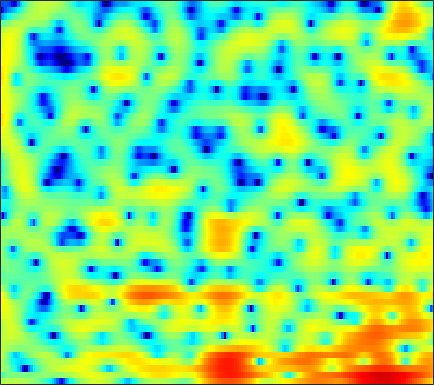

The table this chart was drawn from, first rows:
2.3717, 2.3107, 2.2896, 2.3061, 2.3411, 2.3864, 2.4058, 2.3798, 2.3095, 2.206, 2.053, 1.9038, 1.6596, 1.3621, 1.086, 0.65058, 0.10249, -0.35897, -1.038, -1.8158, -2.6945, -3.4577, -4.6556, -6.1354
-3.013, -2.098, -1.199, -0.6198, -0.3519, -0.1684, -0.1293, -0.1676, -0.2669, -0.3843, -0.4739, -0.5075, -0.4901, -0.4072, -0.3028, -0.1356, 0.048, 0.1842, 0.3411, 0.4659, 0.5477, 0.5816, 0.5918, 0.5672
1.929, 1.363, 0.5494, -0.3729, -1.162, -2.393, -3.895, -5.282, -7.649, -11.01, -16.7, -26.72, -19.64, -12.22, -9.086, -6.184, -4.074, -2.821, -1.469, -0.3898, 0.4843, 1.035, 1.649, 2.152
2.565, 1.537, 0.04632, -1.553, -2.803, -4.44, -5.861, -6.658, -7.236, -7.313, -6.965, -6.493, -5.646, -4.615, -3.759, -2.583, -1.445, -0.6692, 0.2402, 0.9774, 1.556, 1.89, 2.208, 2.394
3.461, 2.395, 0.7162, -1.317, -3.095, -5.74, -8.01, -8.508, -7.287, -5.369, -3.601, -2.474, -1.205, -0.1695, 0.4743, 1.195, 1.776, 2.124, 2.462, 2.665, 2.709, 2.64, 2.394, 1.952
2.894, 2.558, 2.066, 1.559, 1.192, 0.754, 0.4168, 0.2537, 0.1588, 0.1647, 0.2422, 0.3218, 0.4356, 0.5394, 0.5945, 0.6281, 0.588, 0.5049, 0.3311, 0.08406, -0.2409, -0.5229, -0.9519, -1.449
2.663, 2.706, 2.702, 2.652, 2.59, 2.472, 2.312, 2.17, 1.963, 1.73, 1.479, 1.264, 0.9388, 0.57, 0.26, -0.1963, -0.7302, -1.192, -1.876, -2.654, -3.523, -4.206, -5.085, -5.811
2.232, 2.667, 3.114, 3.392, 3.499, 3.506, 3.366, 3.171, 2.796, 2.317, 1.759, 1.297, 0.6485, -0.0124, -0.5123, -1.179, -1.867, -2.428, -3.298, -4.405, -5.909, -7.437, -10.38, -15.48
1.314, 2.305, 3.244, 3.788, 3.97, 3.941, 3.619, 3.191, 2.363, 1.251, -0.1351, -1.317, -3.006, -4.575, -5.441, -5.882, -5.621, -5.231, -4.75, -4.435, -4.313, -4.35, -4.471, -4.552
2.503, 3.12, 3.677, 3.931, 3.921, 3.634, 3.048, 2.397, 1.217, -0.3846, -2.501, -4.511, -8.017, -12.89, -16.66, -14.8, -10.75, -8.597, -6.632, -5.263, -4.222, -3.591, -2.848, -2.171
4.277, 4.357, 4.326, 4.125, 3.868, 3.361, 2.664, 2.017, 1.009, -0.1843, -1.542, -2.617, -4.032, -5.29, -6.048, -6.729, -7.05, -7.097, -6.964, -6.627, -6.124, -5.64, -4.862, -3.969
5.537, 5.303, 4.899, 4.403, 3.979, 3.334, 2.599, 1.992, 1.123, 0.1759, -0.8649, -1.722, -2.949, -4.26, -5.322, -6.845, -8.534, -9.913, -11.73, -13.06, -13.16, -12.22, -10.19, -8.017
6.196, 5.639, 4.813, 3.92, 3.23, 2.361, 1.591, 1.088, 0.479, -0.07986, -0.7144, -1.286, -2.258, -3.528, -4.708, -6.669, -9.15, -11.48, -15.36, -19.99, -21.54, -19, -14.7, -10.91
5.966, 4.973, 3.319, 1.216, -0.6365, -3.121, -4.466, -4.133, -2.828, -1.606, -0.8366, -0.5741, -0.6715, -1.2, -1.881, -3.176, -4.913, -6.58, -9.359, -12.96, -19.04, -33.95, -18.16, -10.36
2.765, 1.905, 0.3358, -1.8, -3.849, -6.927, -8.474, -7.461, -5.049, -3.072, -1.807, -1.207, -0.7813, -0.7289, -0.8911, -1.334, -1.973, -2.548, -3.371, -4.116, -4.535, -4.505, -3.787, -2.484
-0.7153, -0.7771, -1.066, -1.506, -1.882, -2.309, -2.525, -2.532, -2.398, -2.143, -1.86, -1.695, -1.543, -1.484, -1.485, -1.529, -1.59, -1.611, -1.603, -1.506, -1.263, -0.9717, -0.4532, 0.2026
-1.86, -1.508, -1.245, -1.164, -1.166, -1.243, -1.358, -1.435, -1.549, -1.689, -1.828, -1.942, -2.107, -2.25, -2.326, -2.352, -2.264, -2.111, -1.778, -1.313, -0.7658, -0.3077, 0.328, 0.9665
-0.8114, -0.6146, -0.4852, -0.4701, -0.5074, -0.6248, -0.8228, -1.005, -1.284, -1.659, -2.164, -2.609, -3.311, -4.097, -4.675, -5.221, -5.264, -4.886, -3.918, -2.685, -1.456, -0.5834, 0.4482, 1.332
0.5364, 0.3691, 0.06331, -0.2991, -0.5875, -0.9126, -1.154, -1.317, -1.535, -1.838, -2.374, -3.007, -4.291, -6.345, -8.724, -14.3, -23.69, -14.67, -8.114, -4.432, -1.959, -0.5894, 0.8128, 1.863
0.896, 0.2374, -0.9392, -2.43, -3.631, -4.843, -4.916, -4.3, -3.216, -2.275, -1.717, -1.603, -1.835, -2.461, -3.068, -3.819, -3.946, -3.454, -2.195, -0.7857, 0.4369, 1.198, 1.951, 2.453
0.9214, 0.07542, -1.675, -4.399, -7.507, -13.93, -12.67, -8.163, -4.208, -1.839, -0.3281, 0.4183, 1.058, 1.416, 1.562, 1.69, 1.828, 1.959, 2.134, 2.268, 2.33, 2.269, 2.005, 1.512
1.034, 0.7412, 0.1454, -0.5565, -1.061, -1.502, -1.41, -1.068, -0.3695, 0.4203, 1.104, 1.518, 1.943, 2.237, 2.377, 2.487, 2.492, 2.451, 2.283, 1.973, 1.467, 0.898, -0.1387, -1.619
1.186, 1.196, 1.17, 1.104, 1.084, 1.101, 1.145, 1.244, 1.363, 1.469, 1.534, 1.546, 1.507, 1.444, 1.394, 1.347, 1.297, 1.238, 1.113, 0.8482, 0.342, -0.2104, -1.246, -2.722
1.042, 1.034, 1.134, 1.352, 1.56, 1.845, 2.053, 2.133, 2.122, 1.896, 1.47, 1.016, 0.2721, -0.523, -0.999, -1.281, -1.025, -0.6208, -0.01333, 0.4423, 0.6368, 0.5671, 0.1589, -0.6
-2.538, -2.93, -2.389, -1.045, -0.003402, 1.182, 2.051, 2.409, 2.551, 2.258, 1.45, 0.4209, -1.695, -5.214, -9.511, -15.16, -7.947, -4.22, -1.152, 0.7241, 1.867, 2.338, 2.564, 2.428
-12.96, -18.7, -11.3, -6.107, -3.66, -1.466, -0.02692, 0.6859, 1.185, 1.256, 0.8682, 0.306, -0.7938, -2.143, -3.052, -3.528, -2.709, -1.643, -0.1829, 1.016, 1.872, 2.306, 2.646, 2.724
-5.139, -5.443, -5.177, -4.289, -3.473, -2.308, -1.312, -0.6722, -0.01792, 0.38, 0.5665, 0.5788, 0.4711, 0.3094, 0.2115, 0.1744, 0.2766, 0.4445, 0.7158, 1.008, 1.24, 1.367, 1.458, 1.452
-4.384, -4.67, -4.625, -4.115, -3.486, -2.495, -1.435, -0.7166, 0.125, 0.7803, 1.25, 1.475, 1.636, 1.663, 1.618, 1.512, 1.346, 1.206, 1.016, 0.8215, 0.6479, 0.5258, 0.3688, 0.2374
-7.442, -9.037, -9.593, -7.677, -5.625, -3.17, -1.158, 0.05646, 1.318, 2.247, 2.853, 3.124, 3.272, 3.189, 2.983, 2.554, 1.968, 1.451, 0.7031, -0.06505, -0.7383, -1.137, -1.494, -1.663
-7.588, -10.06, -11.26, -7.747, -4.869, -1.796, 0.4638, 1.773, 3.084, 3.975, 4.496, 4.664, 4.606, 4.23, 3.739, 2.78, 1.504, 0.3161, -1.558, -3.69, -5.764, -6.886, -7.326, -6.835
-2.921, -2.753, -2.168, -1.188, -0.2402, 1.059, 2.311, 3.098, 3.94, 4.484, 4.738, 4.722, 4.403, 3.736, 2.997, 1.649, -0.186, -1.957, -5.006, -9.277, -16.04, -26.12, -20.76, -15.09
-3.244, -2.253, -0.9702, 0.2605, 1.11, 2.16, 3.038, 3.586, 4.121, 4.426, 4.47, 4.323, 3.879, 3.134, 2.362, 1.047, -0.6383, -2.136, -4.467, -7.063, -9.746, -11.57, -13.53, -15.3
-5.113, -3.284, -1.301, 0.3239, 1.319, 2.423, 3.242, 3.716, 4.12, 4.303, 4.243, 4.043, 3.591, 2.909, 2.239, 1.156, -0.1554, -1.28, -2.966, -4.814, -6.856, -8.519, -10.98, -13.87
-4.648, -2.898, -0.9053, 0.6814, 1.651, 2.64, 3.353, 3.703, 3.958, 3.979, 3.801, 3.548, 3.067, 2.444, 1.89, 1.051, 0.08371, -0.722, -1.92, -3.265, -4.758, -6.04, -7.848, -9.79
-2.402, -0.9603, 0.6436, 1.893, 2.609, 3.295, 3.695, 3.804, 3.742, 3.446, 2.974, 2.531, 1.854, 1.162, 0.6743, 0.06037, -0.4964, -0.9109, -1.502, -2.21, -3.075, -3.821, -5.023, -6.463
0.6506, 1.67, 2.727, 3.474, 3.831, 4.061, 3.986, 3.751, 3.173, 2.315, 1.165, 0.138, -1.319, -2.656, -3.324, -3.564, -3.2, -2.79, -2.297, -2.01, -1.987, -2.12, -2.554, -3.229
3.168, 3.606, 4.002, 4.16, 4.127, 3.85, 3.316, 2.74, 1.691, 0.2811, -1.631, -3.525, -7.076, -13.14, -21.95, -14.87, -8.819, -6.299, -4.153, -2.799, -1.965, -1.618, -1.373, -1.354
4.387, 4.387, 4.218, 3.842, 3.423, 2.682, 1.78, 0.9841, -0.1753, -1.469, -2.904, -4.093, -5.805, -7.351, -8.013, -7.711, -6.449, -5.375, -4.084, -3.079, -2.318, -1.893, -1.456, -1.137
5.448, 5.156, 4.532, 3.627, 2.751, 1.366, -0.2079, -1.409, -2.787, -3.72, -4.161, -4.3, -4.336, -4.295, -4.22, -4.004, -3.735, -3.491, -3.179, -2.91, -2.684, -2.484, -2.22, -1.87
6.796, 6.364, 5.456, 4.126, 2.779, 0.4214, -2.888, -6.264, -12.11, -12.48, -8.216, -6.078, -4.315, -3.321, -2.891, -2.631, -2.664, -2.827, -3.218, -3.751, -4.42, -4.863, -5.231, -4.993
7.035, 6.68, 5.896, 4.726, 3.556, 1.597, -0.8588, -2.915, -5.284, -5.966, -5.032, -4.125, -3.225, -2.779, -2.696, -2.953, -3.501, -4.136, -5.298, -6.883, -9.108, -11.62, -16.96, -19.97
6.035, 5.872, 5.419, 4.699, 4.02, 2.958, 1.797, 0.9546, -0.06209, -0.8709, -1.463, -1.831, -2.343, -2.973, -3.601, -4.633, -5.902, -6.994, -8.535, -10.12, -11.58, -12.56, -13.4, -12.86
5.378, 5.33, 5.061, 4.597, 4.154, 3.452, 2.682, 2.077, 1.258, 0.452, -0.3817, -1.056, -2.053, -3.241, -4.326, -6.072, -8.334, -10.41, -13.62, -16.5, -16.51, -14.9, -12.49, -10.28
5.269, 5.183, 4.874, 4.392, 3.932, 3.245, 2.53, 1.98, 1.273, 0.5835, -0.14, -0.7281, -1.646, -2.78, -3.807, -5.529, -7.763, -9.881, -13.46, -17.13, -16.47, -13.89, -10.78, -8.379
5.602, 5.333, 4.732, 3.872, 3.091, 1.987, 0.9408, 0.3247, -0.2067, -0.4859, -0.6407, -0.7771, -1.091, -1.611, -2.136, -3.011, -4.045, -4.856, -5.835, -6.475, -6.601, -6.381, -5.731, -4.928
6.518, 6.019, 4.945, 3.327, 1.711, -1.075, -4.434, -6.287, -5.769, -3.65, -1.957, -1.144, -0.5302, -0.3469, -0.4313, -0.7433, -1.189, -1.567, -2.064, -2.459, -2.736, -2.84, -2.893, -2.86
7.143, 6.637, 5.529, 3.864, 2.171, -0.8517, -4.729, -7.048, -6.148, -3.527, -1.667, -0.8189, -0.2314, -0.103, -0.2313, -0.6131, -1.125, -1.549, -2.111, -2.635, -3.102, -3.4, -3.805, -4.196
6.559, 6.302, 5.701, 4.817, 4.006, 2.81, 1.666, 0.975, 0.3605, 0.01681, -0.2494, -0.5026, -1.021, -1.78, -2.488, -3.578, -4.783, -5.651, -6.625, -7.37, -7.878, -8.238, -8.701, -9.32
5.784, 5.806, 5.645, 5.275, 4.883, 4.228, 3.482, 2.873, 2.012, 1.067, 0.00488, -0.9045, -2.316, -4.033, -5.567, -7.987, -10.96, -13.38, -15.96, -16.31, -15.27, -14.72, -14.48, -15.06
5.096, 5.367, 5.517, 5.441, 5.227, 4.771, 4.121, 3.502, 2.508, 1.328, -0.06945, -1.285, -3.122, -5.291, -7.16, -10.2, -14.08, -17.9, -23.2, -21.84, -18.62, -17.28, -16.73, -17.34
4.425, 4.926, 5.329, 5.45, 5.364, 5.023, 4.409, 3.778, 2.703, 1.37, -0.2341, -1.589, -3.587, -5.695, -7.292, -9.303, -11.03, -12.1, -13.11, -13.63, -13.69, -13.7, -13.92, -14.42
3.983, 4.608, 5.16, 5.404, 5.407, 5.145, 4.588, 3.97, 2.858, 1.37, -0.5151, -2.207, -4.881, -7.895, -10.1, -11.98, -12.06, -11.49, -10.74, -10.17, -9.928, -9.905, -10.05, -10.39
3.678, 4.228, 4.757, 5.054, 5.116, 4.978, 4.584, 4.096, 3.156, 1.822, 0.02861, -1.719, -4.788, -9.209, -14.15, -19.59, -13.8, -10.84, -8.525, -7.295, -6.786, -6.733, -7.018, -7.641
2.386, 2.792, 3.266, 3.652, 3.847, 3.986, 3.934, 3.755, 3.312, 2.626, 1.664, 0.7768, -0.5812, -1.99, -2.918, -3.686, -3.773, -3.566, -3.224, -3.081, -3.209, -3.562, -4.444, -5.868
-1.659, -1.246, -0.5615, 0.1653, 0.6923, 1.296, 1.757, 2.01, 2.221, 2.296, 2.229, 2.1, 1.867, 1.589, 1.4, 1.189, 1.04, 0.953, 0.7931, 0.5252, 0.06436, -0.4488, -1.407, -2.759
-10.72, -9.409, -7.454, -5.77, -4.717, -3.551, -2.527, -1.822, -0.9428, -0.1494, 0.5681, 1.031, 1.54, 1.935, 2.164, 2.39, 2.508, 2.535, 2.482, 2.322, 2.011, 1.678, 1.117, 0.4312
-21.23, -16.94, -13.49, -11.52, -10.58, -9.591, -8.534, -7.518, -5.862, -4.091, -2.437, -1.347, -0.1219, 0.8598, 1.438, 2.037, 2.461, 2.672, 2.839, 2.877, 2.811, 2.696, 2.461, 2.158
-14.3, -13.93, -13.6, -13.91, -14.8, -17.41, -20.88, -18.21, -12.26, -7.982, -4.961, -3.226, -1.423, -0.07168, 0.7092, 1.498, 2.068, 2.38, 2.667, 2.838, 2.935, 2.968, 2.955, 2.88
